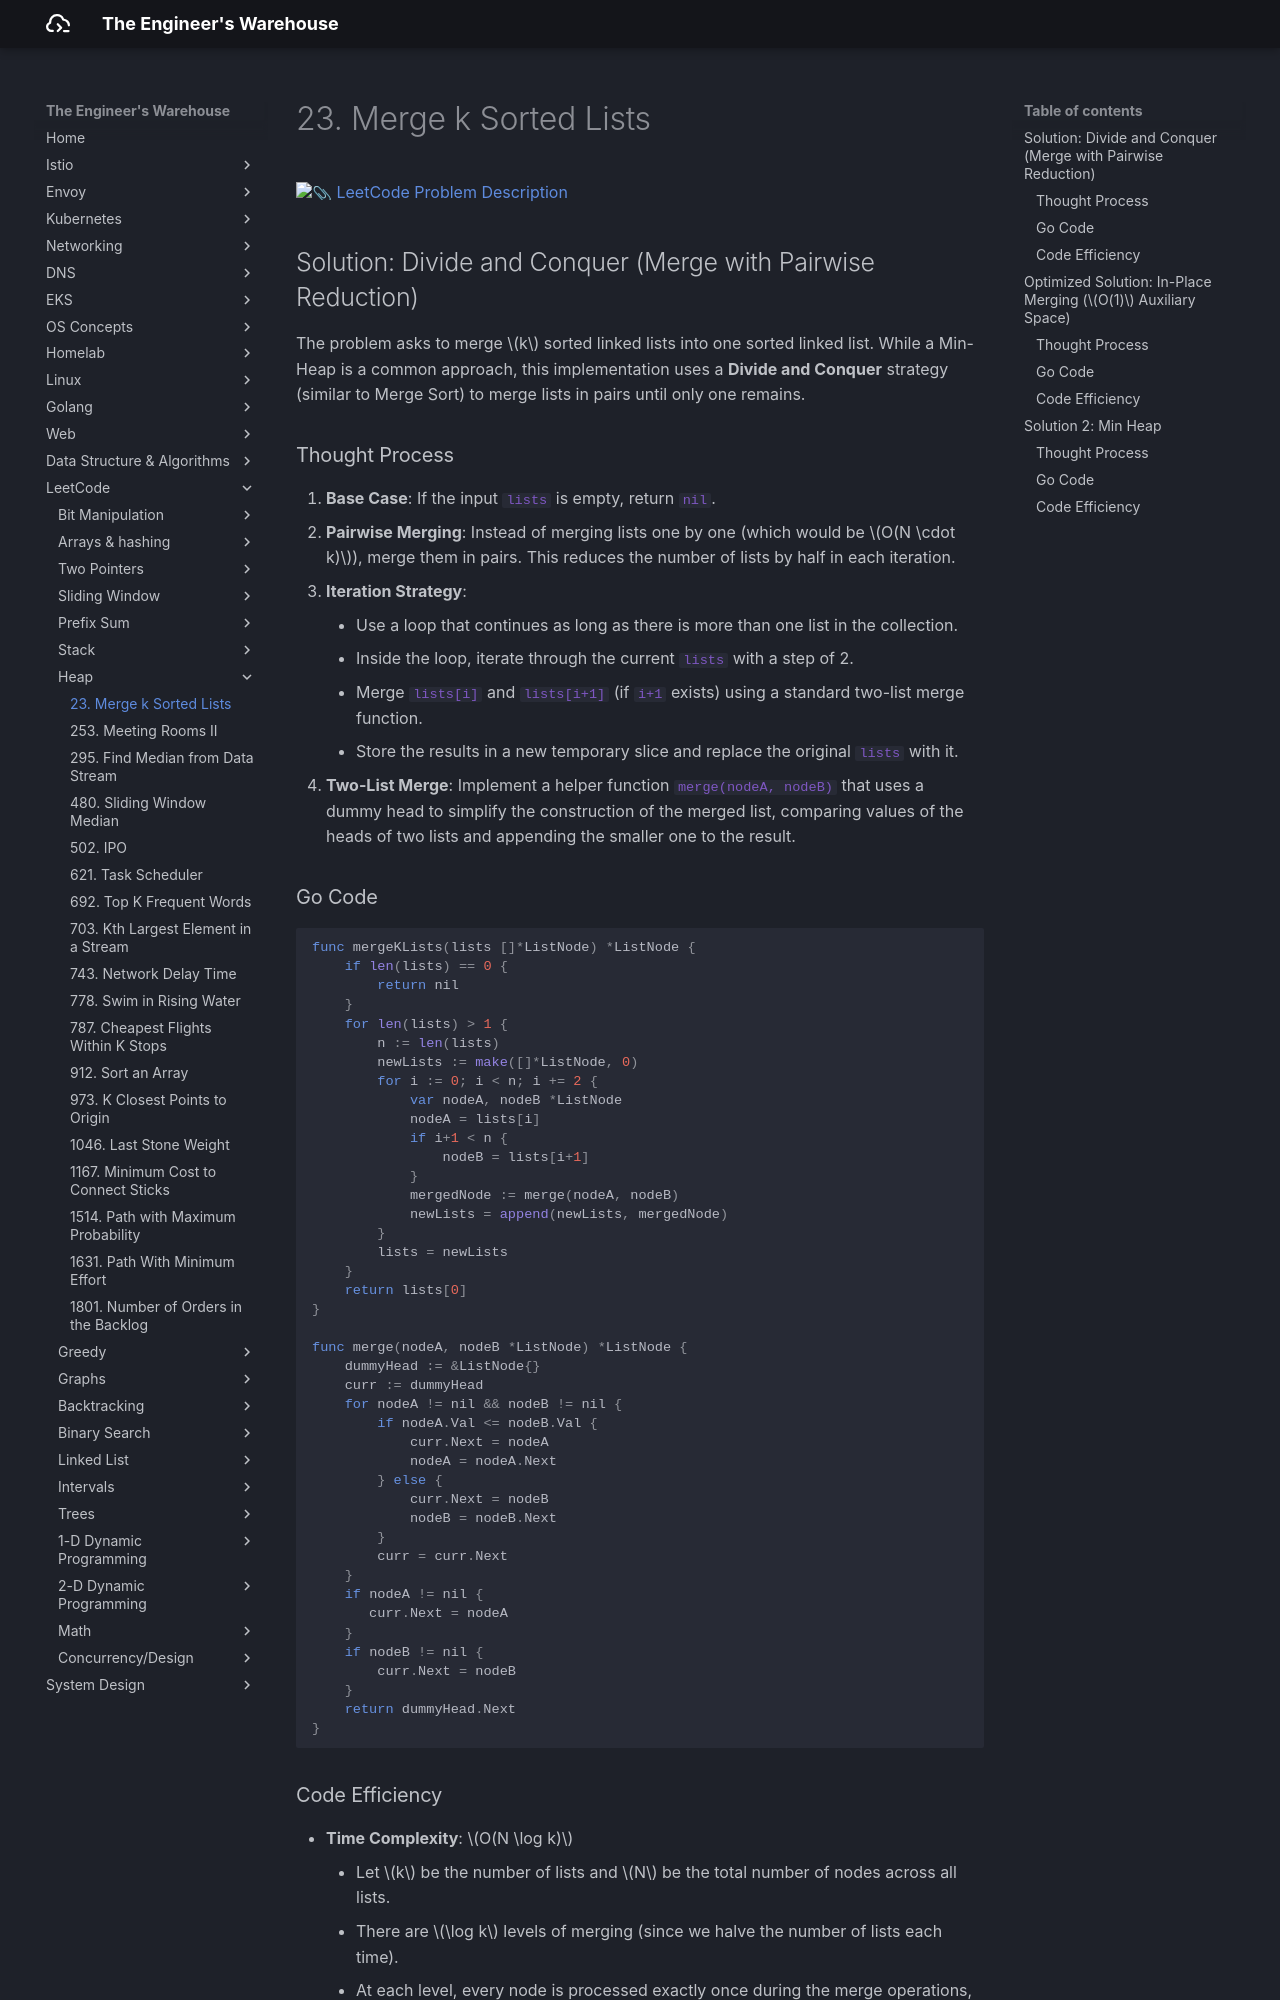

repository: seyoungnam/docs · page: leetcode/heap/23-merge-k-sorted-lists/index.html · generator: mkdocs

# 23. Merge k Sorted Lists

[:paperclip: LeetCode Problem Description](https://leetcode.com/problems/merge-k-sorted-lists/description/)

## Solution: Divide and Conquer (Merge with Pairwise Reduction)

The problem asks to merge $k$ sorted linked lists into one sorted linked list. While a Min-Heap is a common approach, this implementation uses a **Divide and Conquer** strategy (similar to Merge Sort) to merge lists in pairs until only one remains.

### Thought Process

1.  **Base Case**: If the input `lists` is empty, return `nil`.
2.  **Pairwise Merging**: Instead of merging lists one by one (which would be $O(N \cdot k)$), merge them in pairs. This reduces the number of lists by half in each iteration.
3.  **Iteration Strategy**: 
    - Use a loop that continues as long as there is more than one list in the collection.
    - Inside the loop, iterate through the current `lists` with a step of 2.
    - Merge `lists[i]` and `lists[i+1]` (if `i+1` exists) using a standard two-list merge function.
    - Store the results in a new temporary slice and replace the original `lists` with it.
4.  **Two-List Merge**: Implement a helper function `merge(nodeA, nodeB)` that uses a dummy head to simplify the construction of the merged list, comparing values of the heads of two lists and appending the smaller one to the result.

### Go Code

``` go
func mergeKLists(lists []*ListNode) *ListNode {
    if len(lists) == 0 {
        return nil
    }
    for len(lists) > 1 {
        n := len(lists)
        newLists := make([]*ListNode, 0)
        for i := 0; i < n; i += 2 {
            var nodeA, nodeB *ListNode
            nodeA = lists[i]
            if i+1 < n {
                nodeB = lists[i+1]
            }
            mergedNode := merge(nodeA, nodeB)
            newLists = append(newLists, mergedNode)
        }
        lists = newLists
    }
    return lists[0]
}

func merge(nodeA, nodeB *ListNode) *ListNode {
    dummyHead := &ListNode{}
    curr := dummyHead
    for nodeA != nil && nodeB != nil {
        if nodeA.Val <= nodeB.Val {
            curr.Next = nodeA
            nodeA = nodeA.Next
        } else {
            curr.Next = nodeB
            nodeB = nodeB.Next
        }
        curr = curr.Next
    }
    if nodeA != nil {
       curr.Next = nodeA
    } 
    if nodeB != nil {
        curr.Next = nodeB
    }
    return dummyHead.Next
}
```
